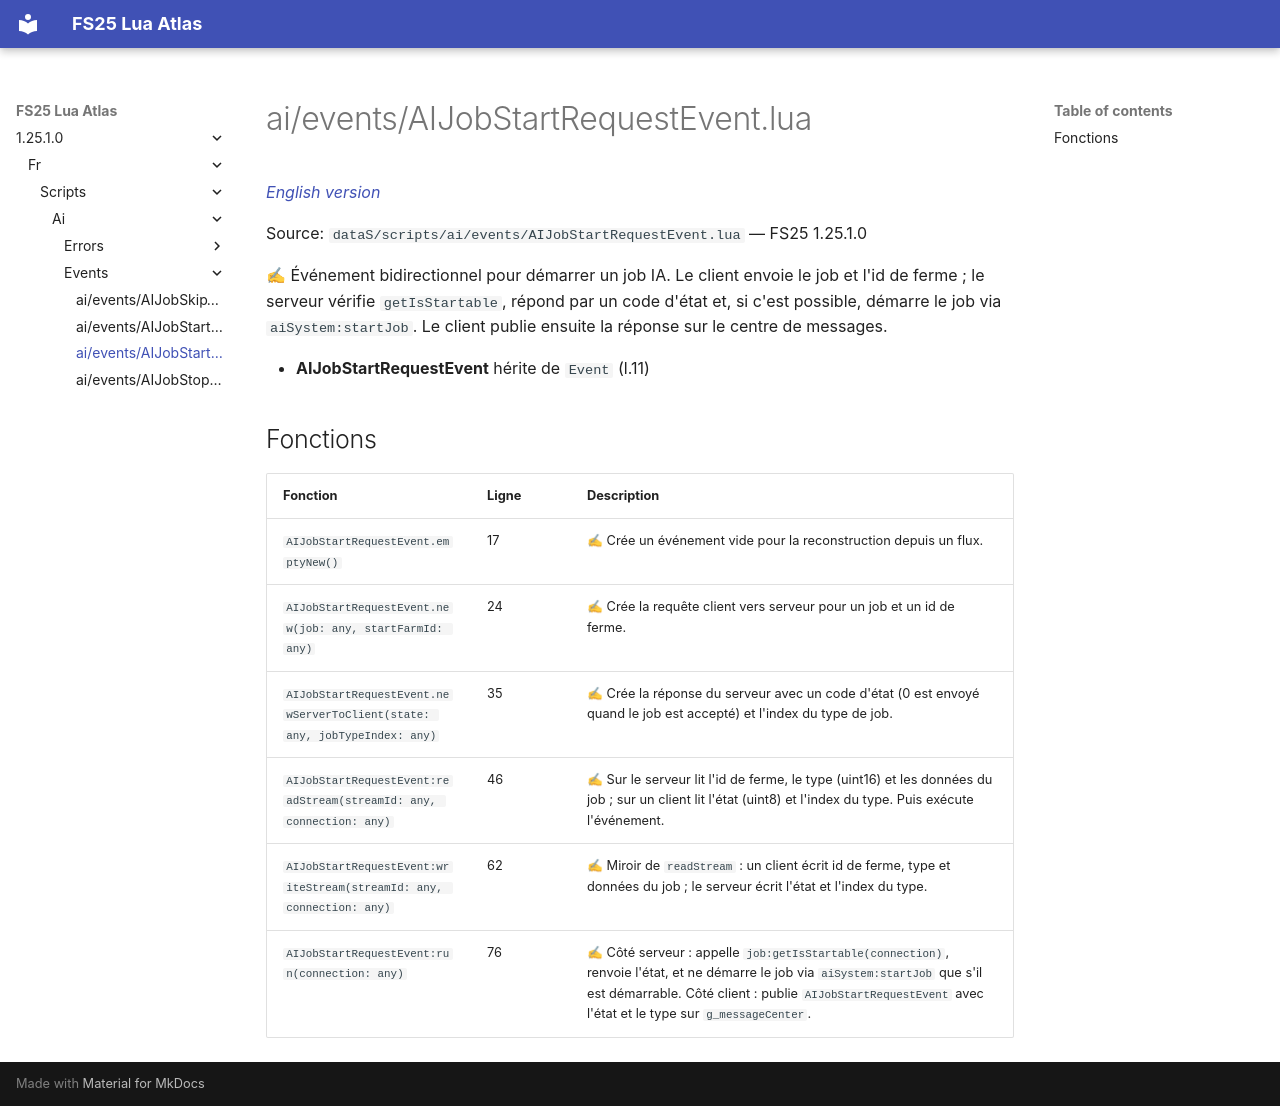

repository: Tim0219800/fs25-lua-atlas · page: 1.25.1.0/fr/scripts/ai/events/AIJobStartRequestEvent.html · generator: mkdocs

# ai/events/AIJobStartRequestEvent.lua

*[English version](../../../../scripts/ai/events/AIJobStartRequestEvent.md)*

Source: `dataS/scripts/ai/events/AIJobStartRequestEvent.lua` — FS25 1.25.1.0

✍ Événement bidirectionnel pour démarrer un job IA. Le client envoie le job et l'id de ferme ; le serveur vérifie `getIsStartable`, répond par un code d'état et, si c'est possible, démarre le job via `aiSystem:startJob`. Le client publie ensuite la réponse sur le centre de messages.

- **AIJobStartRequestEvent** hérite de `Event` (l.11)

## Fonctions

| Fonction | Ligne | Description |
|---|---|---|
| `AIJobStartRequestEvent.emptyNew()` | 17 | ✍ Crée un événement vide pour la reconstruction depuis un flux. |
| `AIJobStartRequestEvent.new(job: any, startFarmId: any)` | 24 | ✍ Crée la requête client vers serveur pour un job et un id de ferme. |
| `AIJobStartRequestEvent.newServerToClient(state: any, jobTypeIndex: any)` | 35 | ✍ Crée la réponse du serveur avec un code d'état (0 est envoyé quand le job est accepté) et l'index du type de job. |
| `AIJobStartRequestEvent:readStream(streamId: any, connection: any)` | 46 | ✍ Sur le serveur lit l'id de ferme, le type (uint16) et les données du job ; sur un client lit l'état (uint8) et l'index du type. Puis exécute l'événement. |
| `AIJobStartRequestEvent:writeStream(streamId: any, connection: any)` | 62 | ✍ Miroir de `readStream` : un client écrit id de ferme, type et données du job ; le serveur écrit l'état et l'index du type. |
| `AIJobStartRequestEvent:run(connection: any)` | 76 | ✍ Côté serveur : appelle `job:getIsStartable(connection)`, renvoie l'état, et ne démarre le job via `aiSystem:startJob` que s'il est démarrable. Côté client : publie `AIJobStartRequestEvent` avec l'état et le type sur `g_messageCenter`. |
